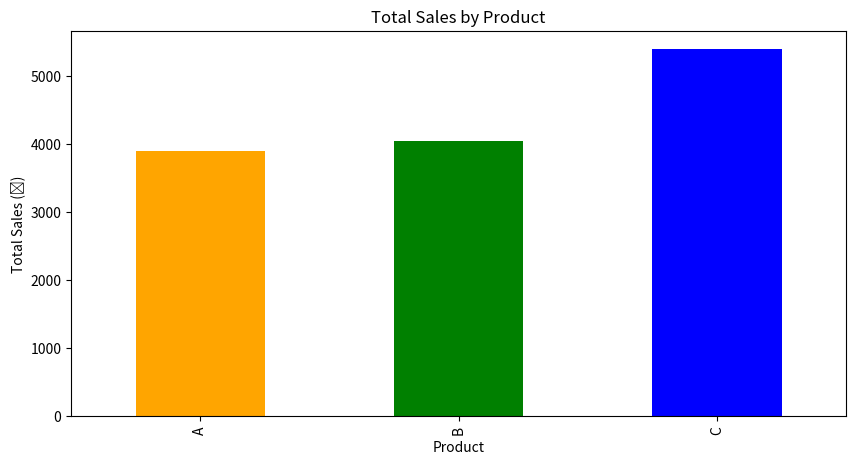

Recreate this plot in Python.
# 📊 Sales Data Analysis Project
# Author: Preetam Rana

import pandas as pd
import matplotlib.pyplot as plt

# -----------------------------
# Step 1: Load Dataset
# -----------------------------
data = {
    'Date': ['2025-01-01', '2025-01-02', '2025-01-03', '2025-01-04', '2025-01-05',
             '2025-01-06', '2025-01-07', '2025-01-08', '2025-01-09', '2025-01-10'],
    'Product': ['A', 'B', 'A', 'C', 'B', 'A', 'C', 'B', 'A', 'C'],
    'Units_Sold': [10, 5, 12, 8, 9, 11, 4, 13, 6, 15],
    'Price_per_Unit': [100, 150, 100, 200, 150, 100, 200, 150, 100, 200]
}

df = pd.DataFrame(data)
df['Date'] = pd.to_datetime(df['Date'])

# -----------------------------
# Step 2: Add new column (Total Sales)
# -----------------------------
df['Total_Sales'] = df['Units_Sold'] * df['Price_per_Unit']

print("✅ Dataset Preview:")
print(df.head())

# -----------------------------
# Step 3: Summary Statistics
# -----------------------------
print("\n📈 Summary Statistics:")
print(df.describe())

# -----------------------------
# Step 4: Total & Average Sales
# -----------------------------
total_sales = df['Total_Sales'].sum()
avg_sales = df['Total_Sales'].mean()
print(f"\n💰 Total Sales: ₹{total_sales}")
print(f"📊 Average Sales per Day: ₹{round(avg_sales, 2)}")

# -----------------------------
# Step 5: Best-selling Product
# -----------------------------
best_product = df.groupby('Product')['Total_Sales'].sum().idxmax()
print(f"🏆 Best-Selling Product: {best_product}")

# -----------------------------
# Step 6: Visualization
# -----------------------------
plt.figure(figsize=(10,5))
plt.plot(df['Date'], df['Total_Sales'], marker='o', color='teal')
plt.title("Daily Sales Trend", fontsize=14)
plt.xlabel("Date")
plt.ylabel("Total Sales (₹)")
plt.grid(True)
plt.show()

# -----------------------------
# Step 7: Product-wise Sales Chart
# -----------------------------
sales_by_product = df.groupby('Product')['Total_Sales'].sum()
sales_by_product.plot(kind='bar', color=['orange', 'green', 'blue'])
plt.title("Total Sales by Product")
plt.xlabel("Product")
plt.ylabel("Total Sales (₹)")
plt.show()
